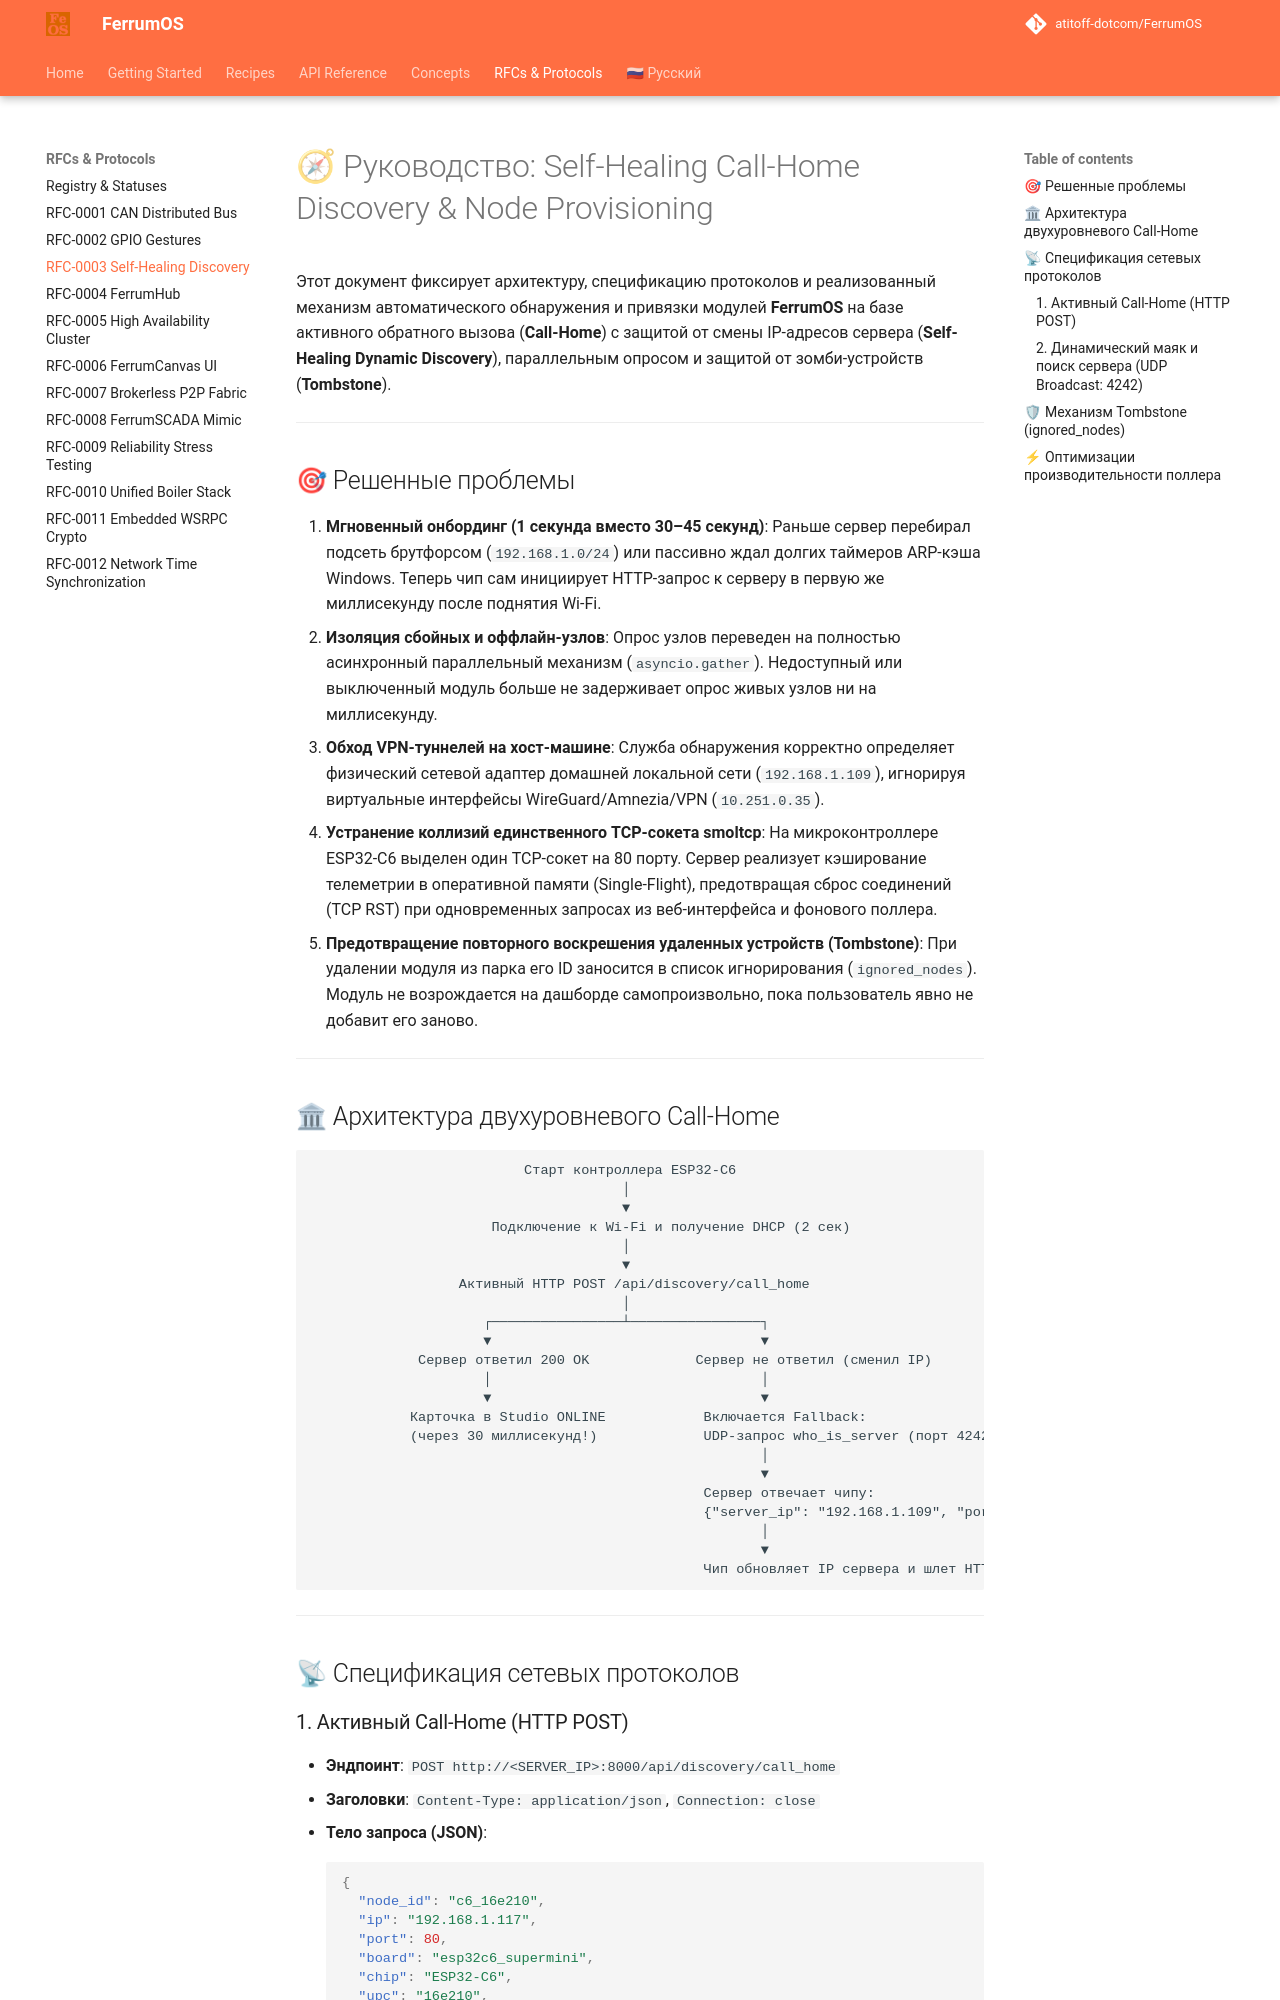

repository: atitoff-dotcom/FerrumOS · page: rfcs/0003-self-healing-discovery/index.html · generator: mkdocs

# 🧭 Руководство: Self-Healing Call-Home Discovery & Node Provisioning

Этот документ фиксирует архитектуру, спецификацию протоколов и реализованный механизм автоматического обнаружения и привязки модулей **FerrumOS** на базе активного обратного вызова (**Call-Home**) с защитой от смены IP-адресов сервера (**Self-Healing Dynamic Discovery**), параллельным опросом и защитой от зомби-устройств (**Tombstone**).

---

## 🎯 Решенные проблемы

1. **Мгновенный онбординг (1 секунда вместо 30–45 секунд)**:
   Раньше сервер перебирал подсеть брутфорсом (`192.168.1.0/24`) или пассивно ждал долгих таймеров ARP-кэша Windows. Теперь чип сам инициирует HTTP-запрос к серверу в первую же миллисекунду после поднятия Wi-Fi.
2. **Изоляция сбойных и оффлайн-узлов**:
   Опрос узлов переведен на полностью асинхронный параллельный механизм (`asyncio.gather`). Недоступный или выключенный модуль больше не задерживает опрос живых узлов ни на миллисекунду.
3. **Обход VPN-туннелей на хост-машине**:
   Служба обнаружения корректно определяет физический сетевой адаптер домашней локальной сети (`192.168.1.109`), игнорируя виртуальные интерфейсы WireGuard/Amnezia/VPN (`10.251.0.35`).
4. **Устранение коллизий единственного TCP-сокета smoltcp**:
   На микроконтроллере ESP32-C6 выделен один TCP-сокет на 80 порту. Сервер реализует кэширование телеметрии в оперативной памяти (Single-Flight), предотвращая сброс соединений (TCP RST) при одновременных запросах из веб-интерфейса и фонового поллера.
5. **Предотвращение повторного воскрешения удаленных устройств (Tombstone)**:
   При удалении модуля из парка его ID заносится в список игнорирования (`ignored_nodes`). Модуль не возрождается на дашборде самопроизвольно, пока пользователь явно не добавит его заново.

---
